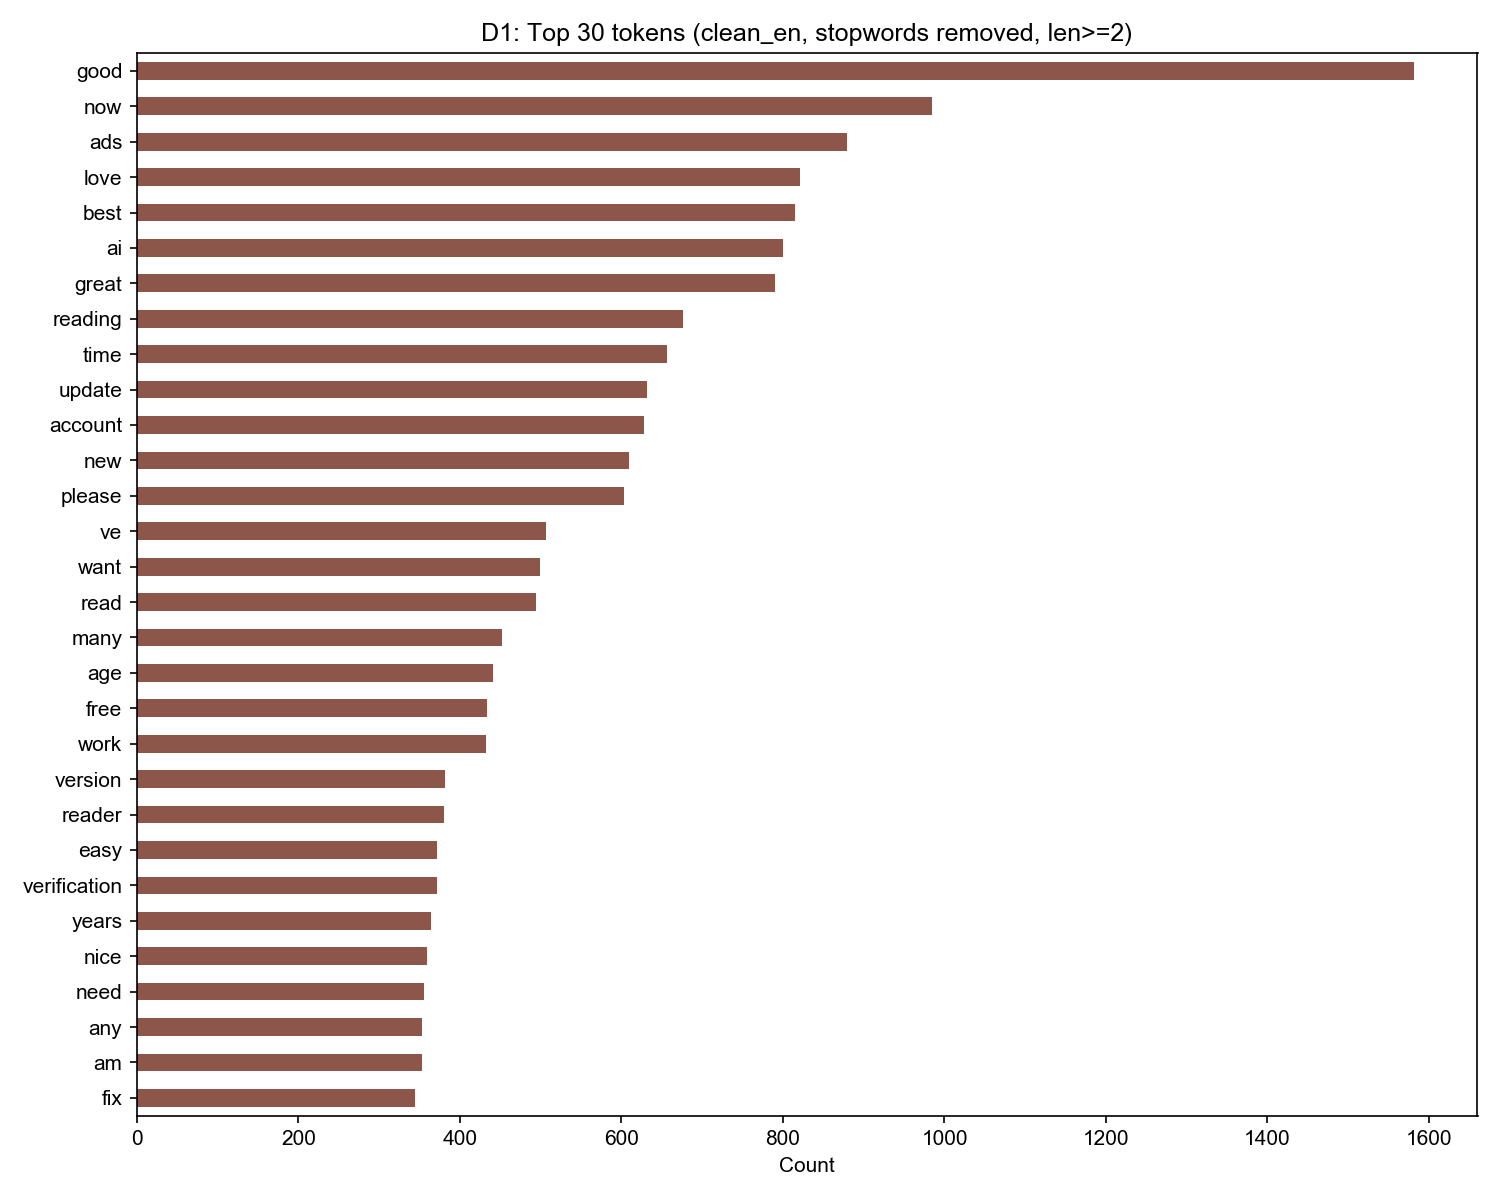

The table this chart was drawn from, first rows:
token, count
good, 1581
now, 985
ads, 879
love, 821
best, 815
ai, 800
great, 790
reading, 676
time, 656
update, 632
account, 628
new, 609
please, 603
ve, 506
want, 499
read, 494
many, 452
age, 441
free, 433
work, 432
version, 382
reader, 380
easy, 371
verification, 371
years, 364
nice, 359
need, 355
am, 353
any, 353
fix, 344
